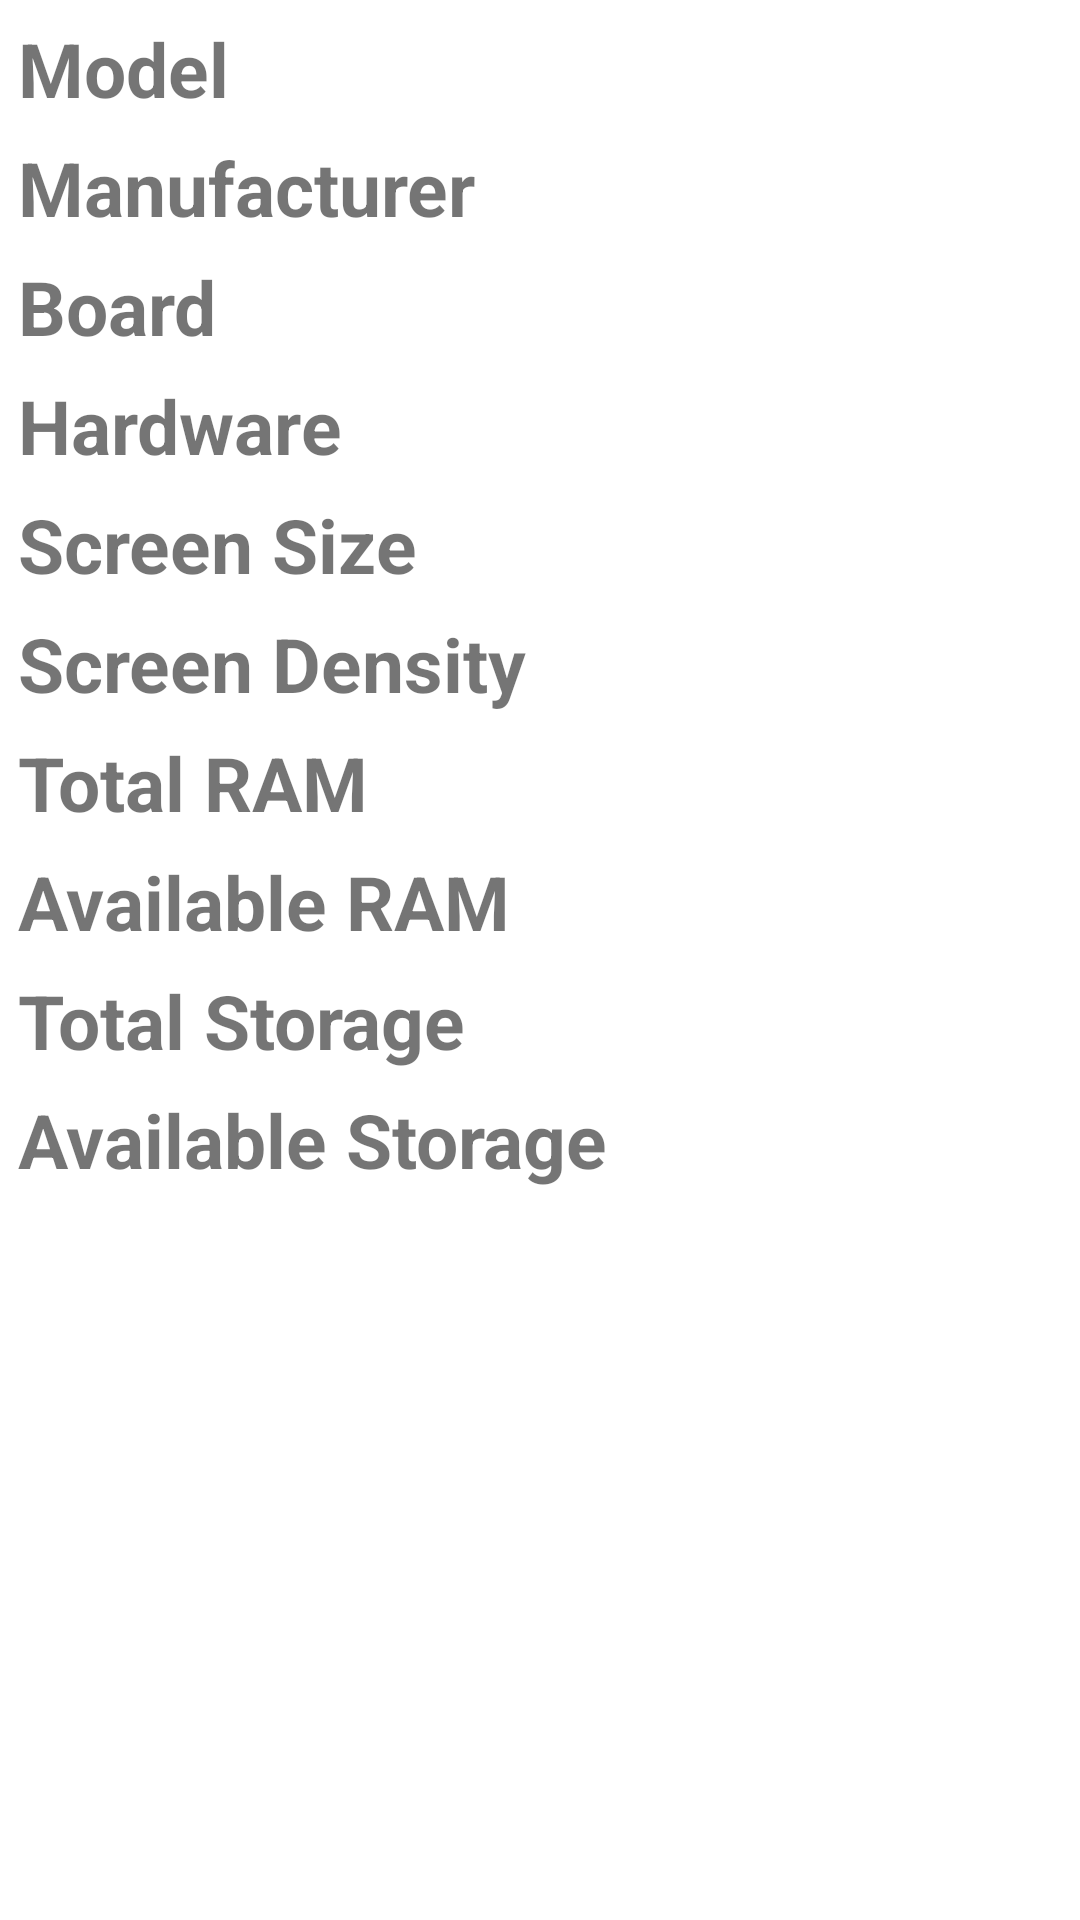

Layout XML and referenced resources for this Android screen:
<!-- AndroidManifest.xml: application theme AppTheme -->
<!-- res/layout/activity_device_info.xml -->
<ScrollView xmlns:android="http://schemas.android.com/apk/res/android"
    xmlns:tools="http://schemas.android.com/tools"
    android:layout_width="match_parent"
    android:layout_height="match_parent"
    tools:context="com.hieptran.devices.info.CpuInfoActivity">
	<TableLayout  android:layout_width="match_parent"
        android:layout_height="match_parent"
        android:stretchColumns="0,1"
        android:padding="3dp">
        <TableRow
            android:padding="3dp">
	         <TextView
            android:layout_width="match_parent"
            android:layout_height="wrap_content" 
            android:text="Model"
                 android:textStyle="bold"
                 android:textSize="25sp"/>
	           <TextView
            android:id="@+id/device_model"
            android:layout_width="match_parent"
            android:layout_height="wrap_content"
                   android:textSize="20sp"
                   android:textColor="#473604"/>
	    </TableRow>
        <TableRow
            android:padding="3dp">
	            <TextView
            android:layout_width="match_parent"
            android:layout_height="wrap_content" 
            android:text="Manufacturer"
                    android:textStyle="bold"
                    android:textSize="25sp"/>
	           <TextView
            android:id="@+id/device_manu"
            android:layout_width="match_parent"
            android:layout_height="wrap_content"
                   android:textSize="20sp"
                   android:textColor="#473604"/>
	    </TableRow>
        <TableRow
            android:padding="3dp">
	            <TextView
            android:layout_width="match_parent"
            android:layout_height="wrap_content" 
            android:text="Board"
                    android:textStyle="bold"
                    android:textSize="25sp"/>
	           <TextView
            android:id="@+id/device_board"
            android:layout_width="match_parent"
            android:layout_height="wrap_content"
                   android:textSize="20sp"
                   android:textColor="#473604"/>
	    </TableRow>
        <TableRow
            android:padding="3dp">
	            <TextView
            android:layout_width="match_parent"
            android:layout_height="wrap_content" 
            android:text="Hardware"
                    android:textStyle="bold"
                    android:textSize="25sp"/>
	           <TextView
            android:id="@+id/device_hardware"
            android:layout_width="match_parent"
            android:layout_height="wrap_content"
                   android:textSize="20sp"
                   android:textColor="#473604"/>
	    </TableRow>
        <TableRow
            android:padding="3dp">
	            <TextView
            android:layout_width="match_parent"
            android:layout_height="wrap_content" 
            android:text="Screen Size"
                    android:textStyle="bold"
                    android:textSize="25sp"/>
	           <TextView
            android:id="@+id/device_scr_sz"
            android:layout_width="match_parent"
            android:layout_height="wrap_content"
                   android:textSize="20sp"
                   android:textColor="#473604"/>
	    </TableRow>
        <TableRow
            android:padding="3dp">
	            <TextView
            android:layout_width="match_parent"
            android:layout_height="wrap_content" 
            android:text="Screen Density"
                    android:textStyle="bold"
                    android:textSize="25sp"/>
	           <TextView
            android:id="@+id/device_scr_dst"
            android:layout_width="match_parent"
            android:layout_height="wrap_content"
                   android:textSize="20sp"
                   android:textColor="#473604"/>
	    </TableRow>
        <TableRow
            android:padding="3dp">
	            <TextView
            android:layout_width="match_parent"
            android:layout_height="wrap_content" 
            android:text="Total RAM"
                    android:textStyle="bold"
                    android:textSize="25sp"/>
	           <TextView
            android:id="@+id/device_total_ram"
            android:layout_width="match_parent"
            android:layout_height="wrap_content"
                   android:textSize="20sp"
                   android:textColor="#473604"/>
	    </TableRow>
        <TableRow
            android:padding="3dp">
	            <TextView
            android:layout_width="match_parent"
            android:layout_height="wrap_content" 
            android:text="Available RAM"
                    android:textStyle="bold"
                    android:textSize="25sp"/>
	           <TextView
            android:id="@+id/device_avai_ram"
            android:layout_width="match_parent"
            android:layout_height="wrap_content"
                   android:textSize="20sp"
                   android:textColor="#473604"/>
	    </TableRow>
        <TableRow
            android:padding="3dp">
	            <TextView
            android:layout_width="match_parent"
            android:layout_height="wrap_content" 
            android:text="Total Storage"
                    android:textStyle="bold"
                    android:textSize="25sp"/>
	           <TextView
            android:id="@+id/device_total_storage"
            android:layout_width="match_parent"
            android:layout_height="wrap_content"
                   android:textSize="20sp"
                   android:textColor="#473604"/>
	    </TableRow>
	    <TableRow
            android:padding="3dp">
	            <TextView
            android:layout_width="match_parent"
            android:layout_height="wrap_content" 
            android:text="Available Storage"
                    android:textStyle="bold"
                    android:textSize="25sp"/>
	           <TextView
            android:id="@+id/device_avai_storage"
            android:layout_width="match_parent"
            android:layout_height="wrap_content"
                   android:textSize="20sp"
                   android:textColor="#473604"/>
	    </TableRow>
	</TableLayout>

</ScrollView>
<!-- resources referenced by this layout -->
<resources>

</resources>
